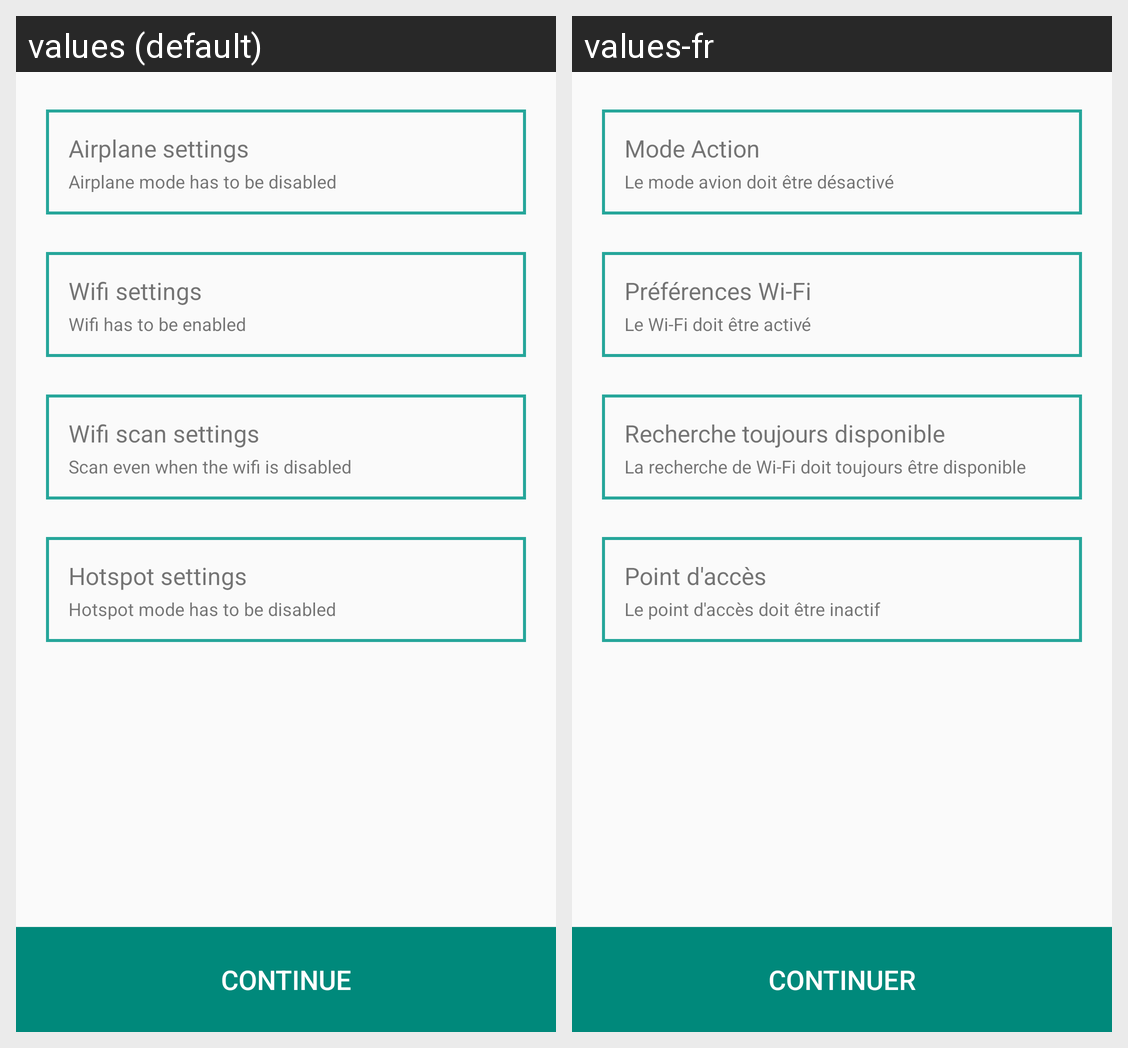

Translations of the strings shown on this Android screen, per locale in the grid:
Android screen res/layout/activity_startup_check.xml rendered under 2 locales, left to right: values (default), values-fr. Device: Nexus 5 (rendered at 1080×1920; each locale shown at half size, 540×960, under a caption strip naming it); theme AppTheme.
Strings drawn on this screen, with the default value and each locale's value (text and hints the layout hard-codes, and strings that could not be matched under every locale, appear in the picture but are not listed):

startup_check_airplane_settings_title
  values: Airplane settings
  values-fr: Mode Action

startup_check_airplane_settings_desc
  values: Airplane mode has to be disabled
  values-fr: Le mode avion doit être désactivé

startup_check_wifi_settings_title
  values: Wifi settings
  values-fr: Préférences Wi-Fi

startup_check_wifi_settings_desc
  values: Wifi has to be enabled
  values-fr: Le Wi-Fi doit être activé

startup_check_scan_always_available_settings_title
  values: Wifi scan settings
  values-fr: Recherche toujours disponible

startup_check_scan_always_available_settings_desc
  values: Scan even when the wifi is disabled
  values-fr: La recherche de Wi-Fi doit toujours être disponible

startup_check_hotspot_settings_title
  values: Hotspot settings
  values-fr: Point d'accès

startup_check_hotspot_settings_desc
  values: Hotspot mode has to be disabled
  values-fr: Le point d'accès doit être inactif

startup_check_settings_continue_button_text
  values: Continue
  values-fr: Continuer
